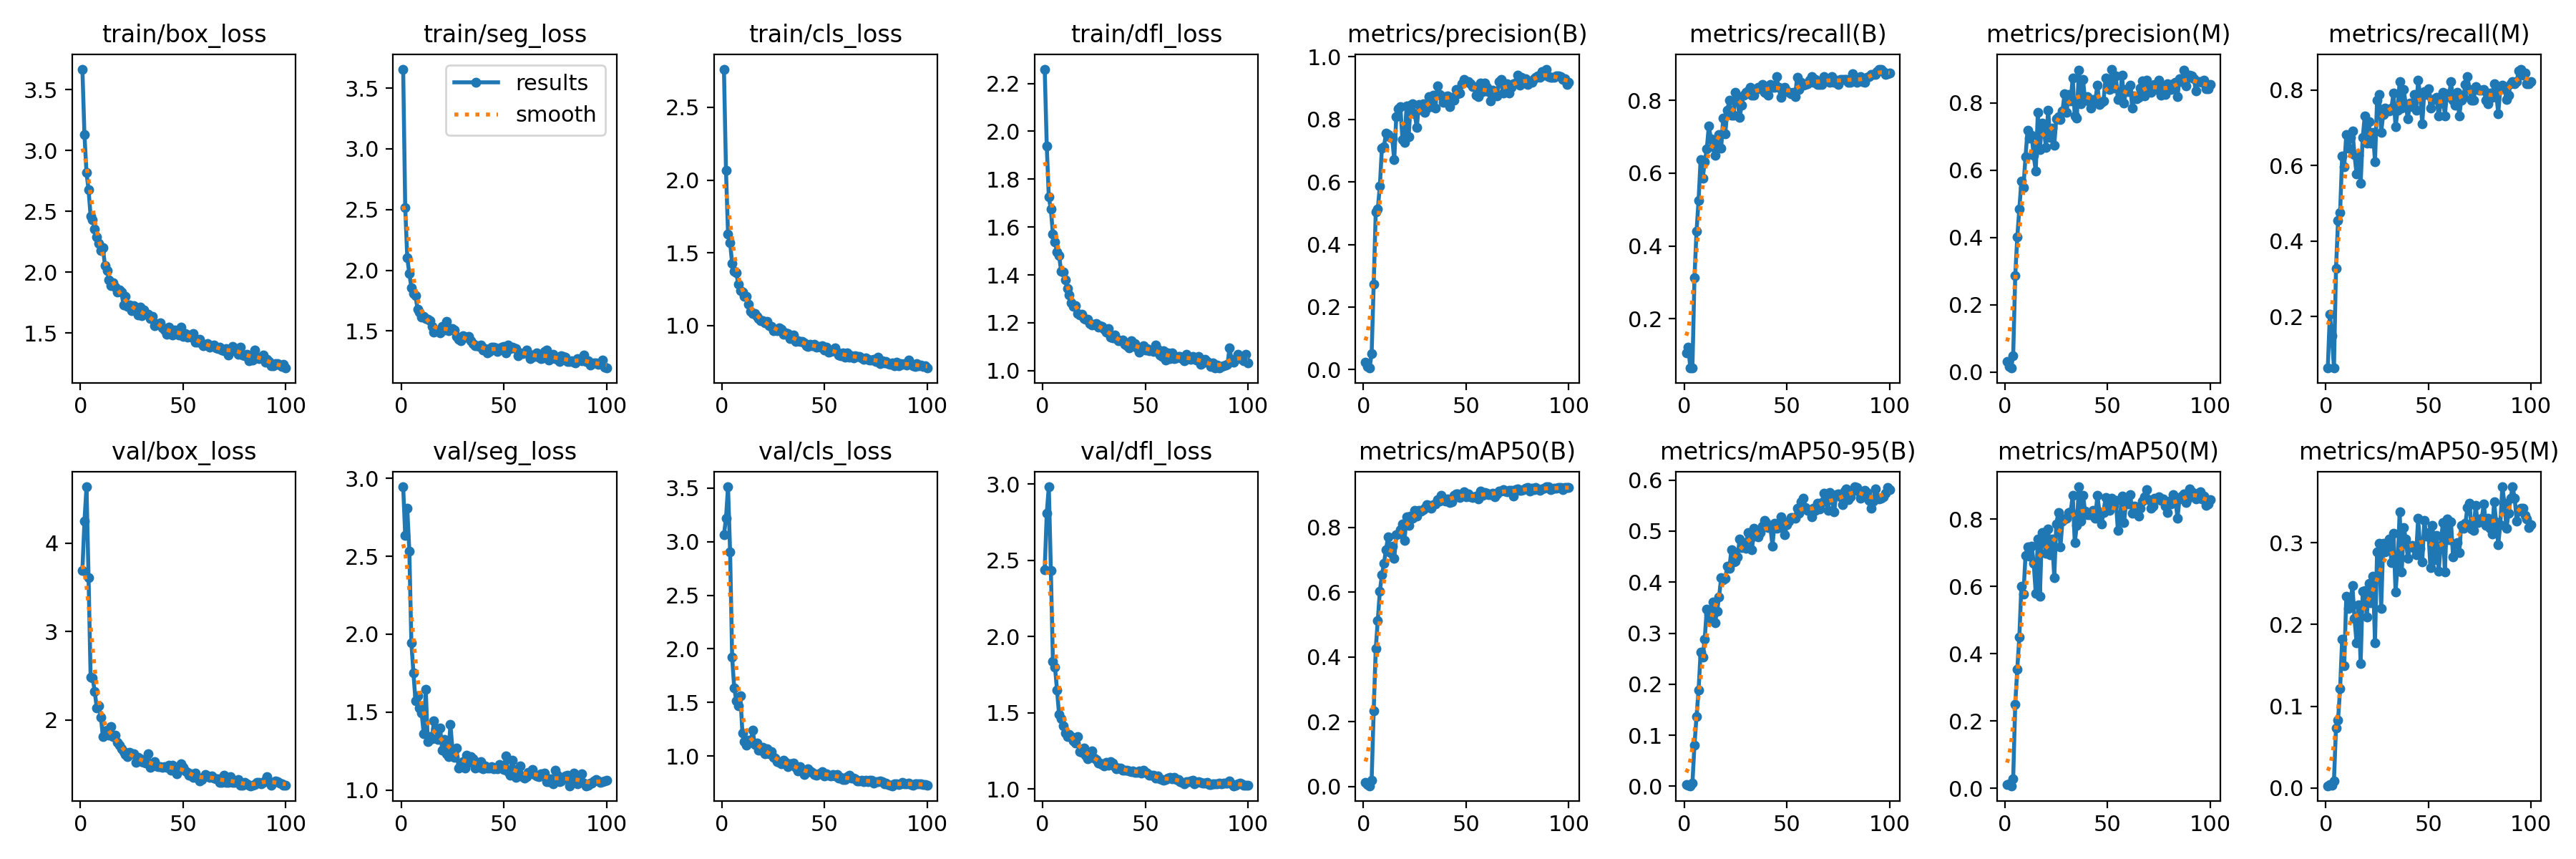

Data behind this chart, as committed beside it:
epoch, time, train/box_loss, train/seg_loss, train/cls_loss, train/dfl_loss, metrics/precision(B), metrics/recall(B), metrics/mAP50(B), metrics/mAP50-95(B), metrics/precision(M), metrics/recall(M), metrics/mAP50(M), metrics/mAP50-95(M), val/box_loss, val/seg_loss, val/cls_loss, val/dfl_loss, lr/pg0, lr/pg1, lr/pg2
1, 2.253, 3.668, 3.656, 2.762, 2.26, 0.02469, 0.1064, 0.01392, 0.00388, 0.03018, 0.06383, 0.0117, 0.00275, 3.693, 2.946, 3.063, 2.439, 0.00014, 0.00014, 0.00014
2, 3.637, 3.129, 2.517, 2.069, 1.939, 0.00944, 0.1206, 0.00714, 0.00203, 0.01611, 0.2057, 0.01421, 0.00403, 4.246, 2.632, 3.219, 2.807, 0.000297, 0.000297, 0.000297
3, 4.897, 2.817, 2.101, 1.627, 1.725, 0.005, 0.06383, 0.00289, 0.0011, 0.01167, 0.1489, 0.00811, 0.00327, 4.637, 2.809, 3.512, 2.981, 0.0004509, 0.0004509, 0.0004509
4, 6.158, 2.676, 1.974, 1.569, 1.674, 0.05201, 0.06383, 0.02081, 0.00615, 0.04876, 0.06383, 0.02941, 0.00871, 3.613, 2.534, 2.906, 2.433, 0.0006016, 0.0006016, 0.0006016
5, 7.372, 2.462, 1.856, 1.426, 1.57, 0.2731, 0.3121, 0.2345, 0.08067, 0.2862, 0.327, 0.2503, 0.07362, 2.487, 1.946, 1.922, 1.836, 0.0007491, 0.0007491, 0.0007491
6, 8.645, 2.43, 1.807, 1.371, 1.538, 0.5034, 0.4397, 0.4252, 0.1369, 0.4015, 0.4539, 0.3547, 0.08324, 2.473, 1.752, 1.637, 1.8, 0.0008935, 0.0008935, 0.0008935
7, 9.895, 2.354, 1.789, 1.363, 1.496, 0.5134, 0.5248, 0.5132, 0.1884, 0.4857, 0.4752, 0.4496, 0.1213, 2.324, 1.573, 1.519, 1.648, 0.001035, 0.001035, 0.001035
8, 11.16, 2.288, 1.682, 1.284, 1.481, 0.5866, 0.6383, 0.6033, 0.2626, 0.5683, 0.6254, 0.6011, 0.1822, 2.134, 1.604, 1.469, 1.488, 0.001173, 0.001173, 0.001173
9, 12.37, 2.236, 1.654, 1.238, 1.415, 0.7083, 0.5856, 0.6538, 0.2525, 0.5493, 0.5957, 0.5765, 0.1492, 2.161, 1.526, 1.562, 1.462, 0.001308, 0.001308, 0.001308
10, 13.58, 2.18, 1.613, 1.229, 1.412, 0.712, 0.6312, 0.6887, 0.2886, 0.6403, 0.6818, 0.6911, 0.2342, 2.029, 1.494, 1.216, 1.412, 0.001439, 0.001439, 0.001439
11, 14.79, 2.202, 1.62, 1.202, 1.378, 0.7558, 0.6667, 0.732, 0.3475, 0.7186, 0.6454, 0.7176, 0.2197, 1.812, 1.363, 1.138, 1.369, 0.001568, 0.001568, 0.001568
12, 16.03, 2.052, 1.605, 1.199, 1.345, 0.7521, 0.7305, 0.771, 0.3375, 0.6963, 0.6738, 0.6899, 0.2253, 1.875, 1.645, 1.104, 1.341, 0.001693, 0.001693, 0.001693
13, 17.33, 2.01, 1.594, 1.149, 1.316, 0.7413, 0.695, 0.7225, 0.3282, 0.704, 0.6915, 0.7198, 0.2474, 1.886, 1.312, 1.151, 1.358, 0.001762, 0.001762, 0.001762
14, 18.6, 1.939, 1.582, 1.095, 1.282, 0.7405, 0.6738, 0.741, 0.361, 0.644, 0.6287, 0.6686, 0.2077, 1.824, 1.343, 1.135, 1.344, 0.001743, 0.001743, 0.001743
15, 19.84, 1.892, 1.535, 1.083, 1.268, 0.6703, 0.649, 0.7041, 0.32, 0.5971, 0.5781, 0.5794, 0.1779, 1.925, 1.33, 1.243, 1.316, 0.001723, 0.001723, 0.001723
16, 21.06, 1.915, 1.493, 1.084, 1.273, 0.8079, 0.6808, 0.7763, 0.3435, 0.7727, 0.6269, 0.7412, 0.2236, 1.814, 1.443, 1.109, 1.3, 0.001703, 0.001703, 0.001703
17, 22.3, 1.878, 1.508, 1.063, 1.24, 0.8327, 0.7062, 0.779, 0.3711, 0.6605, 0.5532, 0.5697, 0.1525, 1.824, 1.396, 1.123, 1.342, 0.001683, 0.001683, 0.001683
18, 23.52, 1.838, 1.5, 1.048, 1.233, 0.8397, 0.6689, 0.7926, 0.4088, 0.7401, 0.6738, 0.7606, 0.2409, 1.747, 1.322, 1.056, 1.245, 0.001663, 0.001663, 0.001663
19, 24.73, 1.857, 1.482, 1.035, 1.237, 0.7362, 0.7518, 0.8097, 0.4038, 0.7154, 0.7305, 0.7602, 0.2411, 1.717, 1.397, 1.057, 1.239, 0.001644, 0.001644, 0.001644
20, 25.93, 1.836, 1.538, 1.035, 1.216, 0.7259, 0.7092, 0.7608, 0.4078, 0.6688, 0.6596, 0.6991, 0.2089, 1.676, 1.258, 1.081, 1.27, 0.001624, 0.001624, 0.001624
21, 27.11, 1.733, 1.508, 1.018, 1.216, 0.842, 0.7731, 0.8323, 0.4314, 0.7794, 0.7163, 0.7711, 0.2499, 1.639, 1.324, 1.022, 1.221, 0.001604, 0.001604, 0.001604
22, 28.36, 1.801, 1.58, 1.03, 1.214, 0.7448, 0.8014, 0.8069, 0.4275, 0.698, 0.6596, 0.6948, 0.2266, 1.605, 1.232, 1.07, 1.199, 0.001584, 0.001584, 0.001584
23, 29.59, 1.719, 1.505, 1.001, 1.197, 0.8456, 0.7589, 0.8341, 0.4636, 0.7253, 0.6879, 0.7397, 0.259, 1.587, 1.214, 1.019, 1.225, 0.001564, 0.001564, 0.001564
24, 30.84, 1.734, 1.522, 0.9939, 1.191, 0.8504, 0.7589, 0.8279, 0.4394, 0.6744, 0.6099, 0.6264, 0.178, 1.635, 1.421, 1.04, 1.251, 0.001545, 0.001545, 0.001545
25, 32.05, 1.685, 1.518, 0.9646, 1.193, 0.8169, 0.8227, 0.8532, 0.4416, 0.7536, 0.7731, 0.7854, 0.289, 1.62, 1.262, 0.9866, 1.203, 0.001525, 0.001525, 0.001525
26, 33.29, 1.723, 1.507, 0.968, 1.196, 0.7737, 0.8, 0.8351, 0.4496, 0.7588, 0.7872, 0.8197, 0.2991, 1.617, 1.208, 0.9842, 1.192, 0.001505, 0.001505, 0.001505
27, 34.49, 1.698, 1.457, 0.965, 1.183, 0.8482, 0.7533, 0.8519, 0.4843, 0.7518, 0.6879, 0.7174, 0.2197, 1.518, 1.268, 0.9507, 1.171, 0.001485, 0.001485, 0.001485
28, 35.7, 1.65, 1.431, 0.9842, 1.187, 0.8321, 0.7872, 0.8502, 0.4671, 0.7755, 0.7351, 0.7928, 0.2989, 1.574, 1.14, 0.9435, 1.172, 0.001465, 0.001465, 0.001465
29, 36.94, 1.711, 1.42, 0.9738, 1.186, 0.8497, 0.8156, 0.8553, 0.4777, 0.8275, 0.7518, 0.7996, 0.289, 1.557, 1.163, 0.9307, 1.162, 0.001446, 0.001446, 0.001446
30, 38.16, 1.642, 1.46, 0.9379, 1.173, 0.8228, 0.8231, 0.8585, 0.4665, 0.7724, 0.7462, 0.8033, 0.2984, 1.525, 1.182, 0.9585, 1.152, 0.001426, 0.001426, 0.001426
31, 39.39, 1.69, 1.447, 0.9482, 1.16, 0.8353, 0.8275, 0.8711, 0.4966, 0.8253, 0.7447, 0.82, 0.3048, 1.52, 1.142, 0.9399, 1.173, 0.001406, 0.001406, 0.001406
32, 40.62, 1.661, 1.449, 0.9447, 1.176, 0.8729, 0.8369, 0.8673, 0.4844, 0.8058, 0.7518, 0.8208, 0.2756, 1.514, 1.222, 0.8995, 1.155, 0.001386, 0.001386, 0.001386
33, 41.87, 1.653, 1.457, 0.9123, 1.14, 0.8412, 0.8156, 0.8585, 0.4637, 0.8747, 0.7922, 0.87, 0.3116, 1.615, 1.176, 0.9279, 1.179, 0.001366, 0.001366, 0.001366
34, 43.1, 1.619, 1.422, 0.9164, 1.138, 0.8778, 0.8148, 0.8699, 0.5053, 0.7607, 0.7021, 0.7295, 0.2396, 1.466, 1.215, 0.9264, 1.171, 0.001347, 0.001347, 0.001347
35, 44.32, 1.636, 1.395, 0.9343, 1.15, 0.8358, 0.8304, 0.8725, 0.4969, 0.7557, 0.746, 0.782, 0.2727, 1.481, 1.203, 0.9321, 1.146, 0.001327, 0.001327, 0.001327
36, 45.51, 1.561, 1.381, 0.893, 1.135, 0.9067, 0.8369, 0.8849, 0.4892, 0.8989, 0.8227, 0.8956, 0.3377, 1.525, 1.141, 0.8921, 1.134, 0.001307, 0.001307, 0.001307
37, 46.74, 1.579, 1.378, 0.896, 1.125, 0.8801, 0.8326, 0.8806, 0.4966, 0.7968, 0.7518, 0.7942, 0.2643, 1.482, 1.178, 0.8632, 1.137, 0.001287, 0.001287, 0.001287
38, 47.96, 1.57, 1.372, 0.8896, 1.125, 0.8758, 0.844, 0.8977, 0.5091, 0.8703, 0.8014, 0.8705, 0.3183, 1.467, 1.145, 0.8983, 1.137, 0.001267, 0.001267, 0.001267
39, 49.17, 1.587, 1.382, 0.8902, 1.128, 0.8538, 0.8227, 0.8884, 0.5211, 0.8086, 0.7589, 0.8239, 0.3042, 1.472, 1.182, 0.8779, 1.124, 0.001248, 0.001248, 0.001248
40, 50.41, 1.543, 1.345, 0.8792, 1.111, 0.8719, 0.8205, 0.8807, 0.5168, 0.8182, 0.7234, 0.8136, 0.2812, 1.463, 1.134, 0.8272, 1.122, 0.001228, 0.001228, 0.001228
41, 51.64, 1.523, 1.356, 0.8592, 1.105, 0.8754, 0.8156, 0.8872, 0.5063, 0.8046, 0.766, 0.8128, 0.2959, 1.475, 1.156, 0.849, 1.124, 0.001208, 0.001208, 0.001208
42, 52.88, 1.487, 1.321, 0.8584, 1.094, 0.8408, 0.844, 0.8773, 0.5064, 0.786, 0.7553, 0.8128, 0.2963, 1.462, 1.139, 0.8826, 1.121, 0.001188, 0.001188, 0.001188
43, 54.09, 1.548, 1.328, 0.872, 1.126, 0.8695, 0.8369, 0.8793, 0.471, 0.8114, 0.7872, 0.8259, 0.2927, 1.487, 1.139, 0.8623, 1.115, 0.001168, 0.001168, 0.001168
44, 55.31, 1.502, 1.365, 0.86, 1.112, 0.8607, 0.8369, 0.8986, 0.5159, 0.8079, 0.7458, 0.8019, 0.2849, 1.434, 1.15, 0.8473, 1.12, 0.001149, 0.001149, 0.001149
45, 56.55, 1.485, 1.367, 0.8726, 1.114, 0.8949, 0.8652, 0.9027, 0.5048, 0.8533, 0.825, 0.8707, 0.3295, 1.49, 1.136, 0.8274, 1.108, 0.001129, 0.001129, 0.001129
46, 57.77, 1.523, 1.363, 0.8507, 1.096, 0.8825, 0.8369, 0.903, 0.5074, 0.7956, 0.7872, 0.8212, 0.2929, 1.451, 1.142, 0.8222, 1.108, 0.001109, 0.001109, 0.001109
47, 59.01, 1.514, 1.329, 0.8542, 1.076, 0.8839, 0.8096, 0.8917, 0.5276, 0.8027, 0.7092, 0.7845, 0.2763, 1.392, 1.135, 0.8336, 1.119, 0.001089, 0.001089, 0.001089
48, 60.25, 1.482, 1.35, 0.8526, 1.096, 0.9136, 0.8298, 0.8956, 0.5069, 0.806, 0.7954, 0.8201, 0.3269, 1.461, 1.165, 0.8371, 1.106, 0.001069, 0.001069, 0.001069
49, 61.53, 1.551, 1.365, 0.859, 1.104, 0.9274, 0.8369, 0.9104, 0.4927, 0.875, 0.7872, 0.8635, 0.3079, 1.501, 1.155, 0.857, 1.123, 0.00105, 0.00105, 0.00105
50, 62.75, 1.472, 1.371, 0.8322, 1.087, 0.9209, 0.8257, 0.8949, 0.5122, 0.8437, 0.8036, 0.8386, 0.3127, 1.462, 1.132, 0.8149, 1.111, 0.00103, 0.00103, 0.00103
51, 63.99, 1.494, 1.321, 0.8533, 1.092, 0.9207, 0.8234, 0.9022, 0.52, 0.8413, 0.7519, 0.8254, 0.2692, 1.422, 1.217, 0.8363, 1.105, 0.00101, 0.00101, 0.00101
52, 65.24, 1.464, 1.387, 0.8181, 1.084, 0.913, 0.819, 0.8938, 0.5261, 0.901, 0.7746, 0.8612, 0.3208, 1.405, 1.116, 0.8223, 1.093, 0.0009902, 0.0009902, 0.0009902
53, 66.49, 1.482, 1.353, 0.8235, 1.085, 0.9042, 0.8227, 0.8931, 0.5272, 0.8452, 0.7743, 0.841, 0.2792, 1.373, 1.094, 0.8176, 1.09, 0.0009704, 0.0009704, 0.0009704
54, 67.76, 1.466, 1.369, 0.8245, 1.081, 0.9049, 0.8099, 0.8946, 0.5251, 0.8804, 0.7801, 0.8558, 0.3093, 1.394, 1.193, 0.8309, 1.092, 0.0009506, 0.0009506, 0.0009506
55, 68.98, 1.493, 1.36, 0.8468, 1.107, 0.8777, 0.8649, 0.8956, 0.545, 0.81, 0.7305, 0.7655, 0.2654, 1.348, 1.133, 0.8126, 1.073, 0.0009308, 0.0009308, 0.0009308
56, 70.19, 1.426, 1.354, 0.8177, 1.088, 0.8732, 0.8298, 0.8867, 0.535, 0.811, 0.766, 0.8062, 0.2959, 1.395, 1.083, 0.8253, 1.085, 0.000911, 0.000911, 0.000911
57, 71.4, 1.426, 1.295, 0.7998, 1.065, 0.9151, 0.8511, 0.9126, 0.557, 0.8839, 0.7943, 0.8672, 0.3244, 1.343, 1.114, 0.7923, 1.067, 0.0008912, 0.0008912, 0.0008912
58, 72.67, 1.446, 1.318, 0.7907, 1.059, 0.8878, 0.8415, 0.8994, 0.5648, 0.8007, 0.7305, 0.7905, 0.2638, 1.309, 1.157, 0.8016, 1.061, 0.0008714, 0.0008714, 0.0008714
59, 73.88, 1.415, 1.316, 0.8117, 1.084, 0.9163, 0.844, 0.9069, 0.5465, 0.8413, 0.7895, 0.8524, 0.3287, 1.326, 1.085, 0.7819, 1.057, 0.0008516, 0.0008516, 0.0008516
60, 75.12, 1.395, 1.321, 0.7819, 1.045, 0.9019, 0.8472, 0.9065, 0.541, 0.8336, 0.7818, 0.8451, 0.3039, 1.349, 1.078, 0.7798, 1.062, 0.0008318, 0.0008318, 0.0008318
... 40 more rows
